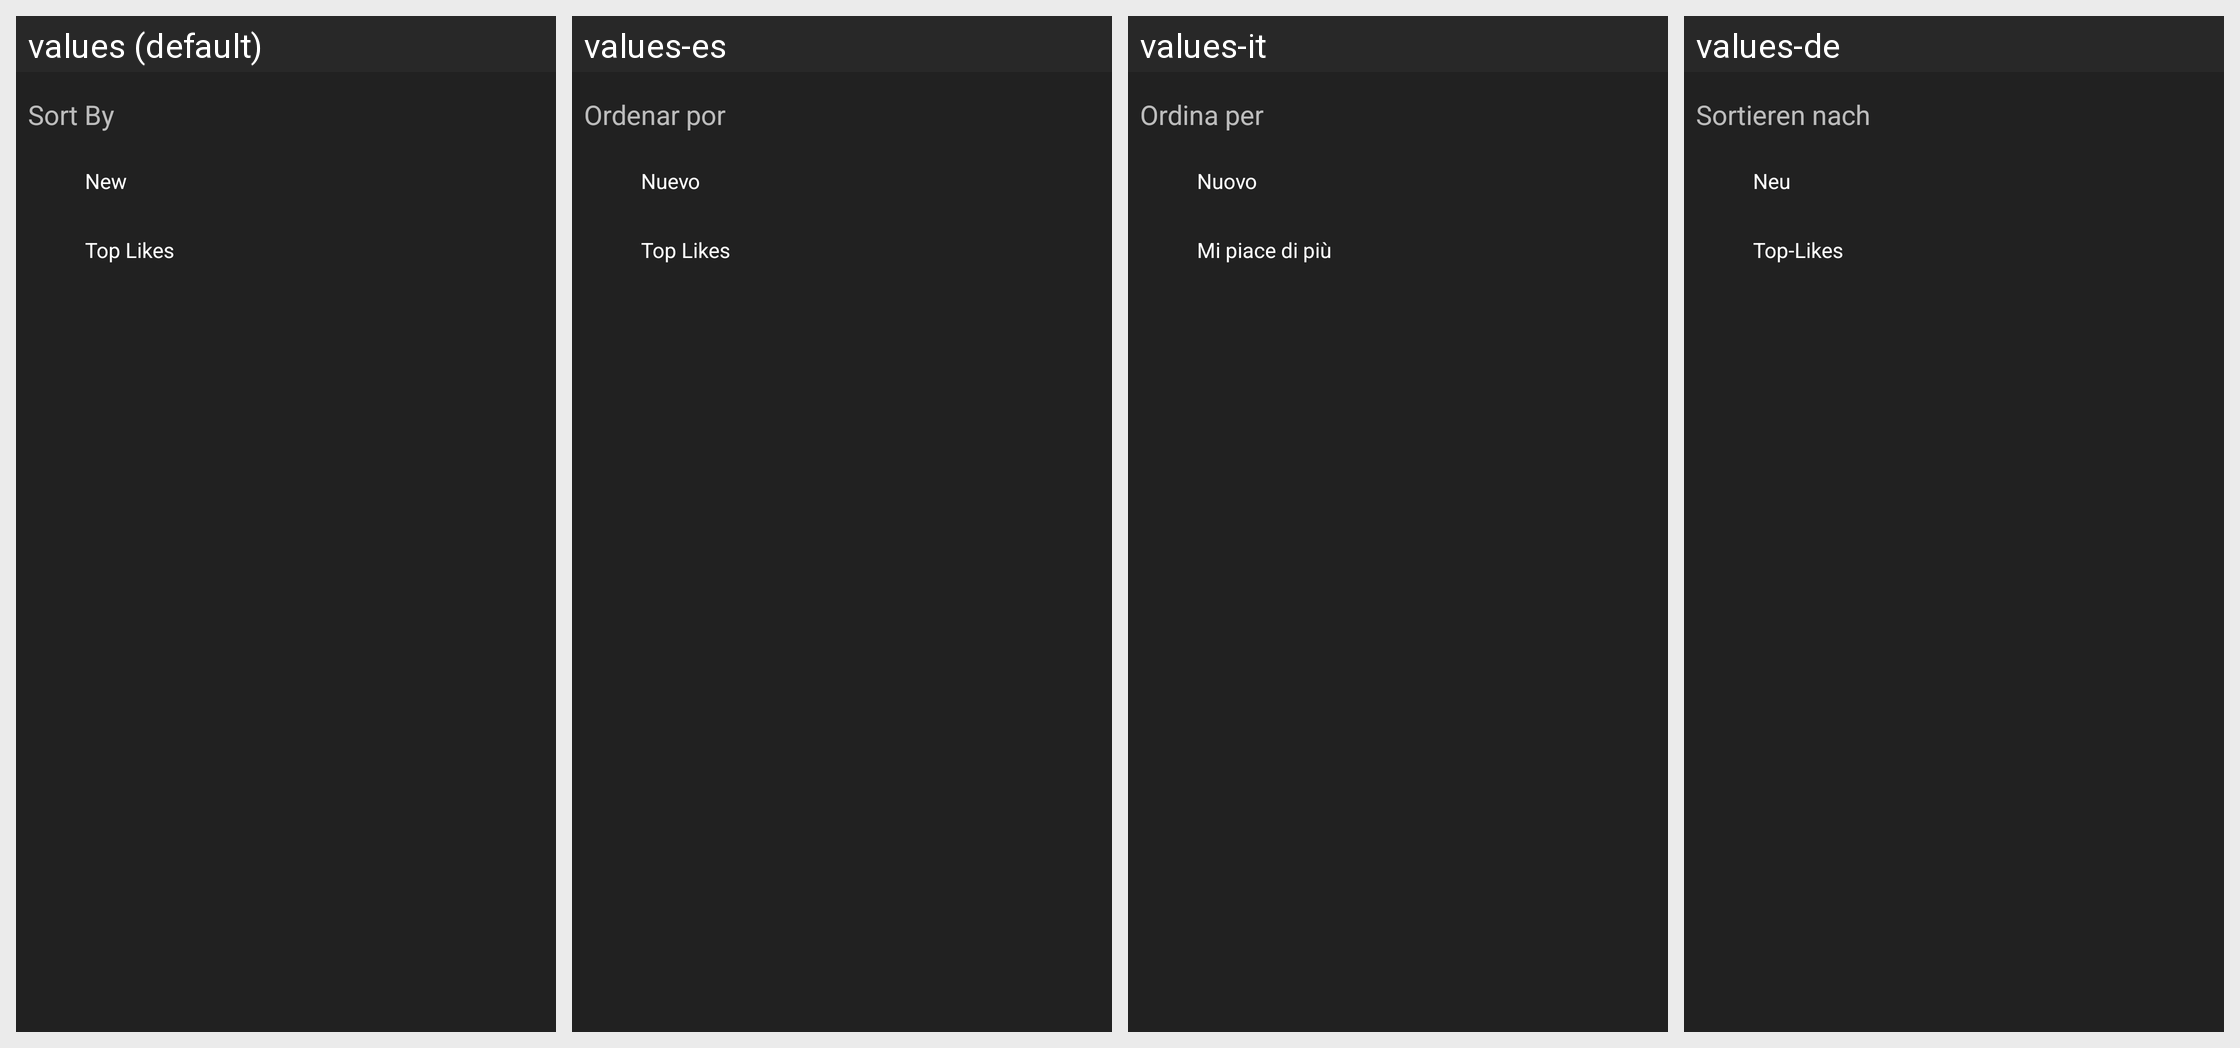

Translations of the strings shown on this Android screen, per locale in the grid:
Android screen res/layout/dialog_sort_by_dialog.xml rendered under 4 locales, left to right: values (default), values-es, values-it, values-de. Device: Nexus 5 (rendered at 1080×1920; each locale shown at half size, 540×960, under a caption strip naming it); theme AppTheme.
Other locales in the repository, not shown: values-en, values-fr, values-ru, values-tr.
Strings drawn on this screen, with the default value and each locale's value (text and hints the layout hard-codes, and strings that could not be matched under every locale, appear in the picture but are not listed):

sirala
  values: Sort By
  values-es: Ordenar por
  values-it: Ordina per
  values-de: Sortieren nach

yeni
  values: New
  values-es: Nuevo
  values-it: Nuovo
  values-de: Neu

top_likes
  values: Top Likes
  values-es: Top Likes
  values-it: Mi piace di più
  values-de: Top-Likes
